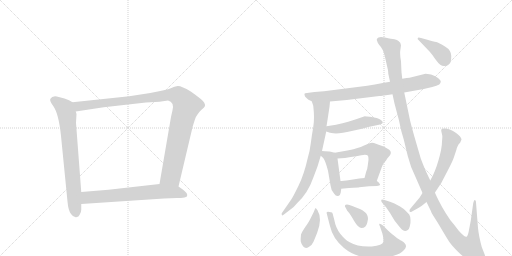
t = 0.00 s
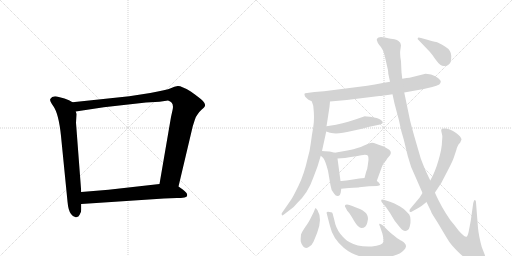
t = 2.45 s
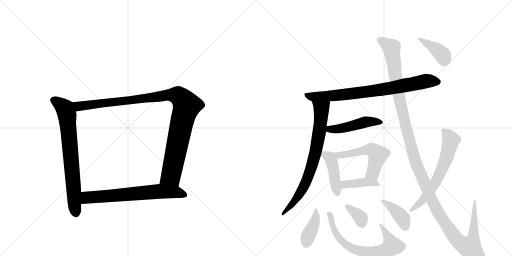
t = 4.89 s
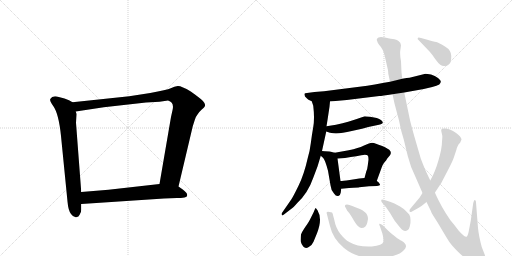
t = 7.34 s
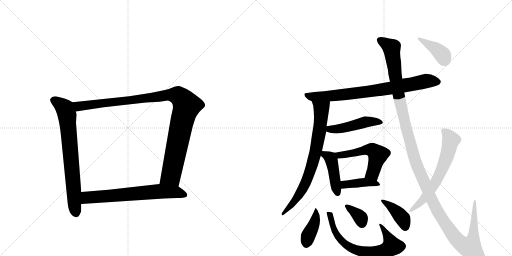
t = 9.79 s
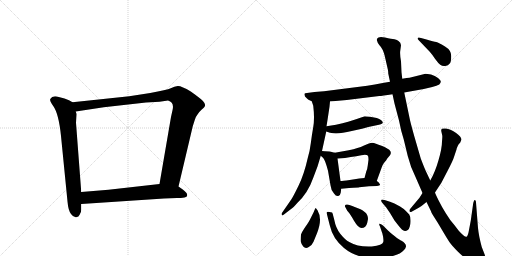
t = 12.23 s

The animated SVG that drew these frames (rendered in a browser with its animation timeline set to each time). Animation: 16 CSS @keyframes rules; one cycle of 12.23 s.

<svg version="1.1" viewBox="0 0 2048 1024" xmlns="http://www.w3.org/2000/svg">
  <g stroke="lightgray" stroke-dasharray="1,1" stroke-width="1" transform="scale(4, 4)">
    <line x1="0" y1="0" x2="256" y2="256"></line>
    <line x1="256" y1="0" x2="0" y2="256"></line>
    <line x1="128" y1="0" x2="128" y2="256"></line>
    <line x1="0" y1="128" x2="256" y2="128"></line>
    <line x1="256" y1="0" x2="512" y2="256"></line>
    <line x1="512" y1="0" x2="256" y2="256"></line>
    <line x1="384" y1="0" x2="384" y2="256"></line>
    <line x1="256" y1="128" x2="512" y2="128"></line>
  </g>
<g transform="scale(1, -1) translate(0, -850)">
   <style type="text/css">
    @keyframes keyframes0 {
      from {
       stroke: black;
       stroke-dashoffset: 735;
       stroke-width: 128;
       }
       71% {
       animation-timing-function: step-end;
       stroke: black;
       stroke-dashoffset: 0;
       stroke-width: 128;
       }
       to {
       stroke: black;
       stroke-width: 1024;
       }
       }
       #make-me-a-hanzi-animation-0 {
         animation: keyframes0 0.848145s both;
         animation-delay: 0.000000s;
         animation-timing-function: linear;
       }
    @keyframes keyframes1 {
      from {
       stroke: black;
       stroke-dashoffset: 1062;
       stroke-width: 128;
       }
       78% {
       animation-timing-function: step-end;
       stroke: black;
       stroke-dashoffset: 0;
       stroke-width: 128;
       }
       to {
       stroke: black;
       stroke-width: 1024;
       }
       }
       #make-me-a-hanzi-animation-1 {
         animation: keyframes1 1.114258s both;
         animation-delay: 0.848145s;
         animation-timing-function: linear;
       }
    @keyframes keyframes2 {
      from {
       stroke: black;
       stroke-dashoffset: 674;
       stroke-width: 128;
       }
       69% {
       animation-timing-function: step-end;
       stroke: black;
       stroke-dashoffset: 0;
       stroke-width: 128;
       }
       to {
       stroke: black;
       stroke-width: 1024;
       }
       }
       #make-me-a-hanzi-animation-2 {
         animation: keyframes2 0.798503s both;
         animation-delay: 1.962402s;
         animation-timing-function: linear;
       }
    @keyframes keyframes3 {
      from {
       stroke: black;
       stroke-dashoffset: 788;
       stroke-width: 128;
       }
       72% {
       animation-timing-function: step-end;
       stroke: black;
       stroke-dashoffset: 0;
       stroke-width: 128;
       }
       to {
       stroke: black;
       stroke-width: 1024;
       }
       }
       #make-me-a-hanzi-animation-3 {
         animation: keyframes3 0.891276s both;
         animation-delay: 2.760905s;
         animation-timing-function: linear;
       }
    @keyframes keyframes4 {
      from {
       stroke: black;
       stroke-dashoffset: 756;
       stroke-width: 128;
       }
       71% {
       animation-timing-function: step-end;
       stroke: black;
       stroke-dashoffset: 0;
       stroke-width: 128;
       }
       to {
       stroke: black;
       stroke-width: 1024;
       }
       }
       #make-me-a-hanzi-animation-4 {
         animation: keyframes4 0.865234s both;
         animation-delay: 3.652181s;
         animation-timing-function: linear;
       }
    @keyframes keyframes5 {
      from {
       stroke: black;
       stroke-dashoffset: 470;
       stroke-width: 128;
       }
       60% {
       animation-timing-function: step-end;
       stroke: black;
       stroke-dashoffset: 0;
       stroke-width: 128;
       }
       to {
       stroke: black;
       stroke-width: 1024;
       }
       }
       #make-me-a-hanzi-animation-5 {
         animation: keyframes5 0.632487s both;
         animation-delay: 4.517415s;
         animation-timing-function: linear;
       }
    @keyframes keyframes6 {
      from {
       stroke: black;
       stroke-dashoffset: 433;
       stroke-width: 128;
       }
       58% {
       animation-timing-function: step-end;
       stroke: black;
       stroke-dashoffset: 0;
       stroke-width: 128;
       }
       to {
       stroke: black;
       stroke-width: 1024;
       }
       }
       #make-me-a-hanzi-animation-6 {
         animation: keyframes6 0.602376s both;
         animation-delay: 5.149902s;
         animation-timing-function: linear;
       }
    @keyframes keyframes7 {
      from {
       stroke: black;
       stroke-dashoffset: 537;
       stroke-width: 128;
       }
       64% {
       animation-timing-function: step-end;
       stroke: black;
       stroke-dashoffset: 0;
       stroke-width: 128;
       }
       to {
       stroke: black;
       stroke-width: 1024;
       }
       }
       #make-me-a-hanzi-animation-7 {
         animation: keyframes7 0.687012s both;
         animation-delay: 5.752279s;
         animation-timing-function: linear;
       }
    @keyframes keyframes8 {
      from {
       stroke: black;
       stroke-dashoffset: 406;
       stroke-width: 128;
       }
       57% {
       animation-timing-function: step-end;
       stroke: black;
       stroke-dashoffset: 0;
       stroke-width: 128;
       }
       to {
       stroke: black;
       stroke-width: 1024;
       }
       }
       #make-me-a-hanzi-animation-8 {
         animation: keyframes8 0.580404s both;
         animation-delay: 6.439290s;
         animation-timing-function: linear;
       }
    @keyframes keyframes9 {
      from {
       stroke: black;
       stroke-dashoffset: 402;
       stroke-width: 128;
       }
       57% {
       animation-timing-function: step-end;
       stroke: black;
       stroke-dashoffset: 0;
       stroke-width: 128;
       }
       to {
       stroke: black;
       stroke-width: 1024;
       }
       }
       #make-me-a-hanzi-animation-9 {
         animation: keyframes9 0.577148s both;
         animation-delay: 7.019694s;
         animation-timing-function: linear;
       }
    @keyframes keyframes10 {
      from {
       stroke: black;
       stroke-dashoffset: 689;
       stroke-width: 128;
       }
       69% {
       animation-timing-function: step-end;
       stroke: black;
       stroke-dashoffset: 0;
       stroke-width: 128;
       }
       to {
       stroke: black;
       stroke-width: 1024;
       }
       }
       #make-me-a-hanzi-animation-10 {
         animation: keyframes10 0.810710s both;
         animation-delay: 7.596842s;
         animation-timing-function: linear;
       }
    @keyframes keyframes11 {
      from {
       stroke: black;
       stroke-dashoffset: 352;
       stroke-width: 128;
       }
       53% {
       animation-timing-function: step-end;
       stroke: black;
       stroke-dashoffset: 0;
       stroke-width: 128;
       }
       to {
       stroke: black;
       stroke-width: 1024;
       }
       }
       #make-me-a-hanzi-animation-11 {
         animation: keyframes11 0.536458s both;
         animation-delay: 8.407552s;
         animation-timing-function: linear;
       }
    @keyframes keyframes12 {
      from {
       stroke: black;
       stroke-dashoffset: 396;
       stroke-width: 128;
       }
       56% {
       animation-timing-function: step-end;
       stroke: black;
       stroke-dashoffset: 0;
       stroke-width: 128;
       }
       to {
       stroke: black;
       stroke-width: 1024;
       }
       }
       #make-me-a-hanzi-animation-12 {
         animation: keyframes12 0.572266s both;
         animation-delay: 8.944010s;
         animation-timing-function: linear;
       }
    @keyframes keyframes13 {
      from {
       stroke: black;
       stroke-dashoffset: 1384;
       stroke-width: 128;
       }
       82% {
       animation-timing-function: step-end;
       stroke: black;
       stroke-dashoffset: 0;
       stroke-width: 128;
       }
       to {
       stroke: black;
       stroke-width: 1024;
       }
       }
       #make-me-a-hanzi-animation-13 {
         animation: keyframes13 1.376302s both;
         animation-delay: 9.516276s;
         animation-timing-function: linear;
       }
    @keyframes keyframes14 {
      from {
       stroke: black;
       stroke-dashoffset: 638;
       stroke-width: 128;
       }
       67% {
       animation-timing-function: step-end;
       stroke: black;
       stroke-dashoffset: 0;
       stroke-width: 128;
       }
       to {
       stroke: black;
       stroke-width: 1024;
       }
       }
       #make-me-a-hanzi-animation-14 {
         animation: keyframes14 0.769206s both;
         animation-delay: 10.892578s;
         animation-timing-function: linear;
       }
    @keyframes keyframes15 {
      from {
       stroke: black;
       stroke-dashoffset: 392;
       stroke-width: 128;
       }
       56% {
       animation-timing-function: step-end;
       stroke: black;
       stroke-dashoffset: 0;
       stroke-width: 128;
       }
       to {
       stroke: black;
       stroke-width: 1024;
       }
       }
       #make-me-a-hanzi-animation-15 {
         animation: keyframes15 0.569010s both;
         animation-delay: 11.661784s;
         animation-timing-function: linear;
       }
</style>
<path d="M 290 441 L 276 449 L 258 456 L 235 462 Q 210 470 201 454 Q 198 446 213 426 Q 235 395 244 306 L 270 44 Q 273 8 284 -6 Q 295 -21 305 -19 Q 315 -18 319 -8 Q 325 2 325 11 L 325 34 L 325 82 L 304 359 L 306 394 L 303 404 C 298 434 298 437 290 441 Z" fill="lightgray"></path> 
<path d="M 714 104 L 771 345 L 779 370 Q 785 387 790 392 Q 794 400 806 411 Q 819 422 820 427 Q 821 432 817 439 Q 813 449 763 484 Q 725 507 711 506 Q 698 504 683 497 Q 668 490 601 478 L 517 465 L 290 441 C 260 438 273 399 303 404 L 415 421 L 584 440 L 638 443 L 672 448 Q 698 441 690 409 L 684 382 L 638 114 C 633 84 707 75 714 104 Z" fill="lightgray"></path> 
<path d="M 656 56 L 708 58 Q 724 58 738 60 Q 752 62 748 74 Q 747 80 731 92 L 714 104 L 638 114 L 434 91 L 325 82 C 295 80 295 32 325 34 L 656 56 Z" fill="lightgray"></path> 
<path d="M 1320 444 L 1387 450 L 1517 466 Q 1527 466 1570 473 L 1617 480 L 1695 494 L 1729 502 Q 1748 507 1757 512 Q 1763 518 1763 523 Q 1764 528 1752 538 Q 1740 548 1724 552 Q 1708 555 1702 555 L 1638 539 Q 1629 539 1609 535 L 1560 523 L 1531 518 Q 1499 511 1469 507 L 1296 485 L 1258 482 L 1228 478 Q 1219 478 1218 475 Q 1217 472 1220 464 L 1228 456 Q 1233 451 1236 450 L 1247 445 L 1320 444 Z" fill="lightgray"></path> 
<path d="M 1318 423 L 1320 444 C 1323 474 1238 473 1247 445 L 1253 427 Q 1259 376 1253 342 Q 1247 308 1243 276 Q 1239 243 1231 218 Q 1216 151 1194 107 Q 1172 62 1165 52 L 1129 0 Q 1125 -4 1127 -9 Q 1129 -15 1137 -7 L 1163 13 Q 1173 19 1189 38 Q 1232 78 1253 139 L 1270 184 L 1283 227 L 1288 246 L 1305 324 L 1306 345 L 1310 370 L 1318 423 Z" fill="lightgray"></path> 
<path d="M 1305 324 L 1320 319 L 1333 317 Q 1358 314 1407 326 Q 1456 337 1473 342 L 1516 351 Q 1541 356 1525 369 Q 1518 374 1507 378 L 1480 383 Q 1464 385 1459 385 L 1427 374 Q 1400 364 1344 351 L 1306 345 C 1276 340 1277 333 1305 324 Z" fill="lightgray"></path> 
<path d="M 1283 227 L 1293 218 Q 1301 209 1312 167 L 1322 109 Q 1324 88 1336 76 Q 1344 64 1353 66 Q 1362 69 1363 80 L 1365 95 L 1362 126 L 1350 216 C 1347 237 1347 237 1339 239 L 1323 243 Q 1314 245 1288 246 C 1261 247 1261 247 1283 227 Z" fill="lightgray"></path> 
<path d="M 1507 126 L 1523 170 Q 1531 194 1538 201 Q 1545 208 1549 216 L 1560 229 Q 1568 242 1557 251 Q 1541 262 1529 266 Q 1518 269 1504 275 Q 1491 281 1482 278 Q 1473 275 1454 267 Q 1435 258 1395 249 L 1339 239 C 1309 234 1320 214 1350 216 L 1380 218 L 1403 222 Q 1426 224 1445 229 Q 1465 234 1472 227 Q 1474 221 1474 211 L 1471 188 Q 1470 176 1465 164 L 1458 138 C 1450 109 1497 98 1507 126 Z" fill="lightgray"></path> 
<path d="M 1365 95 L 1396 98 Q 1436 100 1437 101 L 1476 105 L 1508 106 Q 1519 108 1520 110 Q 1521 112 1517 117 Q 1514 122 1507 126 C 1485 141 1485 141 1458 138 L 1437 136 L 1399 130 Q 1370 126 1362 126 C 1332 125 1335 92 1365 95 Z" fill="lightgray"></path> 
<path d="M 1270 9 L 1263 18 Q 1261 18 1255 2 L 1240 -28 Q 1236 -37 1221 -58 Q 1207 -79 1204 -88 Q 1202 -107 1203 -116 Q 1205 -126 1213 -136 Q 1222 -146 1235 -138 Q 1249 -130 1254 -117 L 1268 -83 Q 1291 -26 1270 9 Z" fill="lightgray"></path> 
<path d="M 1323 1 Q 1321 2 1318 2 Q 1304 5 1307 -4 L 1319 -51 Q 1331 -105 1376 -142 Q 1421 -179 1483 -182 Q 1521 -184 1543 -180 Q 1599 -171 1616 -150 Q 1622 -144 1624 -136 Q 1625 -124 1606 -113 Q 1599 -111 1578 -94 Q 1558 -78 1553 -73 L 1532 -52 Q 1522 -44 1518 -45 Q 1515 -47 1520 -56 L 1527 -77 Q 1529 -79 1532 -95 Q 1535 -111 1533 -118 Q 1531 -131 1487 -136 Q 1432 -139 1397 -118 Q 1380 -109 1361 -85 Q 1343 -62 1337 -29 L 1332 -10 Q 1332 -6 1330 -4 Q 1331 1 1323 1 Z" fill="lightgray"></path> 
<path d="M 1469 -41 L 1472 -26 Q 1472 -9 1460 1 Q 1448 11 1442 13 L 1419 22 Q 1384 39 1380 28 Q 1379 24 1381 22 L 1389 7 L 1395 0 Q 1400 -5 1416 -33 Q 1433 -62 1446 -62 Q 1464 -62 1469 -41 Z" fill="lightgray"></path> 
<path d="M 1560 43 L 1538 50 Q 1526 54 1525 50 Q 1524 45 1528 40 L 1545 20 L 1560 -2 L 1578 -32 L 1596 -55 Q 1609 -71 1616 -73 Q 1624 -75 1631 -70 Q 1636 -68 1639 -56 Q 1643 -44 1642 -30 Q 1642 -16 1637 -8 Q 1611 21 1589 30 Q 1581 35 1560 43 Z" fill="lightgray"></path> 
<path d="M 1570 473 L 1578 436 L 1596 368 Q 1604 326 1615 292 L 1631 226 Q 1643 178 1663 140 L 1690 78 L 1706 42 L 1724 5 Q 1724 2 1737 -19 Q 1751 -40 1770 -73 Q 1790 -107 1799 -120 Q 1808 -133 1831 -156 Q 1855 -180 1878 -194 Q 1901 -208 1916 -209 Q 1931 -210 1935 -206 Q 1947 -194 1939 -169 L 1927 -138 Q 1915 -93 1912 -62 L 1904 40 Q 1904 47 1901 49 Q 1898 51 1896 47 L 1893 38 L 1883 -33 L 1874 -80 Q 1870 -96 1866 -97 Q 1857 -98 1835 -73 Q 1813 -44 1805 -35 Q 1798 -26 1782 -1 Q 1767 23 1754 49 Q 1741 75 1740 80 L 1721 128 L 1705 162 Q 1697 179 1683 216 L 1658 302 Q 1642 359 1639 374 L 1617 480 L 1609 535 L 1606 561 L 1604 605 Q 1599 633 1601 647 L 1604 669 L 1601 679 L 1594 686 Q 1589 691 1578 693 Q 1567 694 1540 700 Q 1514 706 1508 695 Q 1506 689 1509 685 Q 1509 681 1517 670 Q 1532 655 1539 626 L 1552 569 Q 1553 562 1553 556 L 1560 523 L 1570 473 Z" fill="lightgray"></path> 
<path d="M 1690 78 L 1678 59 L 1642 16 Q 1637 11 1638 5 Q 1640 -1 1648 4 L 1666 14 Q 1674 18 1686 26 L 1706 42 L 1740 80 L 1765 118 L 1790 166 Q 1812 208 1816 222 L 1825 249 Q 1826 250 1826 253 Q 1826 256 1834 272 L 1841 280 Q 1845 290 1846 291 Q 1846 303 1823 319 Q 1800 334 1784 336 Q 1769 337 1767 335 Q 1764 330 1765 326 L 1769 308 Q 1770 306 1768 284 Q 1768 257 1754 209 Q 1740 160 1721 128 L 1690 78 Z" fill="lightgray"></path> 
<path d="M 1675 689 L 1719 643 Q 1728 633 1740 615 Q 1753 597 1761 591 Q 1770 584 1781 586 Q 1793 588 1799 596 Q 1805 603 1805 626 Q 1805 649 1780 664 Q 1755 679 1745 682 Q 1735 684 1706 692 L 1684 698 Q 1673 703 1671 698 Q 1669 693 1675 689 Z" fill="lightgray"></path> 
      <clipPath id="make-me-a-hanzi-clip-0">
      <path d="M 290 441 L 276 449 L 258 456 L 235 462 Q 210 470 201 454 Q 198 446 213 426 Q 235 395 244 306 L 270 44 Q 273 8 284 -6 Q 295 -21 305 -19 Q 315 -18 319 -8 Q 325 2 325 11 L 325 34 L 325 82 L 304 359 L 306 394 L 303 404 C 298 434 298 437 290 441 Z" fill="lightgray"></path>
      </clipPath>
      <path clip-path="url(#make-me-a-hanzi-clip-0)" d="M 213 450 L 259 416 L 268 389 L 304 -3 " fill="none" id="make-me-a-hanzi-animation-0" stroke-dasharray="607 1214" stroke-linecap="round"></path>

      <clipPath id="make-me-a-hanzi-clip-1">
      <path d="M 714 104 L 771 345 L 779 370 Q 785 387 790 392 Q 794 400 806 411 Q 819 422 820 427 Q 821 432 817 439 Q 813 449 763 484 Q 725 507 711 506 Q 698 504 683 497 Q 668 490 601 478 L 517 465 L 290 441 C 260 438 273 399 303 404 L 415 421 L 584 440 L 638 443 L 672 448 Q 698 441 690 409 L 684 382 L 638 114 C 633 84 707 75 714 104 Z" fill="lightgray"></path>
      </clipPath>
      <path clip-path="url(#make-me-a-hanzi-clip-1)" d="M 298 437 L 321 425 L 666 470 L 702 470 L 721 461 L 747 427 L 728 365 L 684 148 L 647 121 " fill="none" id="make-me-a-hanzi-animation-1" stroke-dasharray="934 1868" stroke-linecap="round"></path>

      <clipPath id="make-me-a-hanzi-clip-2">
      <path d="M 656 56 L 708 58 Q 724 58 738 60 Q 752 62 748 74 Q 747 80 731 92 L 714 104 L 638 114 L 434 91 L 325 82 C 295 80 295 32 325 34 L 656 56 Z" fill="lightgray"></path>
      </clipPath>
      <path clip-path="url(#make-me-a-hanzi-clip-2)" d="M 333 40 L 350 60 L 642 85 L 705 82 L 739 70 " fill="none" id="make-me-a-hanzi-animation-2" stroke-dasharray="546 1092" stroke-linecap="round"></path>

      <clipPath id="make-me-a-hanzi-clip-3">
      <path d="M 1320 444 L 1387 450 L 1517 466 Q 1527 466 1570 473 L 1617 480 L 1695 494 L 1729 502 Q 1748 507 1757 512 Q 1763 518 1763 523 Q 1764 528 1752 538 Q 1740 548 1724 552 Q 1708 555 1702 555 L 1638 539 Q 1629 539 1609 535 L 1560 523 L 1531 518 Q 1499 511 1469 507 L 1296 485 L 1258 482 L 1228 478 Q 1219 478 1218 475 Q 1217 472 1220 464 L 1228 456 Q 1233 451 1236 450 L 1247 445 L 1320 444 Z" fill="lightgray"></path>
      </clipPath>
      <path clip-path="url(#make-me-a-hanzi-clip-3)" d="M 1225 471 L 1249 463 L 1365 470 L 1539 493 L 1703 526 L 1751 522 " fill="none" id="make-me-a-hanzi-animation-3" stroke-dasharray="660 1320" stroke-linecap="round"></path>

      <clipPath id="make-me-a-hanzi-clip-4">
      <path d="M 1318 423 L 1320 444 C 1323 474 1238 473 1247 445 L 1253 427 Q 1259 376 1253 342 Q 1247 308 1243 276 Q 1239 243 1231 218 Q 1216 151 1194 107 Q 1172 62 1165 52 L 1129 0 Q 1125 -4 1127 -9 Q 1129 -15 1137 -7 L 1163 13 Q 1173 19 1189 38 Q 1232 78 1253 139 L 1270 184 L 1283 227 L 1288 246 L 1305 324 L 1306 345 L 1310 370 L 1318 423 Z" fill="lightgray"></path>
      </clipPath>
      <path clip-path="url(#make-me-a-hanzi-clip-4)" d="M 1254 442 L 1285 414 L 1280 341 L 1259 227 L 1214 100 L 1175 41 L 1131 -5 " fill="none" id="make-me-a-hanzi-animation-4" stroke-dasharray="628 1256" stroke-linecap="round"></path>

      <clipPath id="make-me-a-hanzi-clip-5">
      <path d="M 1305 324 L 1320 319 L 1333 317 Q 1358 314 1407 326 Q 1456 337 1473 342 L 1516 351 Q 1541 356 1525 369 Q 1518 374 1507 378 L 1480 383 Q 1464 385 1459 385 L 1427 374 Q 1400 364 1344 351 L 1306 345 C 1276 340 1277 333 1305 324 Z" fill="lightgray"></path>
      </clipPath>
      <path clip-path="url(#make-me-a-hanzi-clip-5)" d="M 1313 339 L 1319 333 L 1350 334 L 1461 362 L 1521 360 " fill="none" id="make-me-a-hanzi-animation-5" stroke-dasharray="342 684" stroke-linecap="round"></path>

      <clipPath id="make-me-a-hanzi-clip-6">
      <path d="M 1283 227 L 1293 218 Q 1301 209 1312 167 L 1322 109 Q 1324 88 1336 76 Q 1344 64 1353 66 Q 1362 69 1363 80 L 1365 95 L 1362 126 L 1350 216 C 1347 237 1347 237 1339 239 L 1323 243 Q 1314 245 1288 246 C 1261 247 1261 247 1283 227 Z" fill="lightgray"></path>
      </clipPath>
      <path clip-path="url(#make-me-a-hanzi-clip-6)" d="M 1295 239 L 1325 211 L 1350 77 " fill="none" id="make-me-a-hanzi-animation-6" stroke-dasharray="305 610" stroke-linecap="round"></path>

      <clipPath id="make-me-a-hanzi-clip-7">
      <path d="M 1507 126 L 1523 170 Q 1531 194 1538 201 Q 1545 208 1549 216 L 1560 229 Q 1568 242 1557 251 Q 1541 262 1529 266 Q 1518 269 1504 275 Q 1491 281 1482 278 Q 1473 275 1454 267 Q 1435 258 1395 249 L 1339 239 C 1309 234 1320 214 1350 216 L 1380 218 L 1403 222 Q 1426 224 1445 229 Q 1465 234 1472 227 Q 1474 221 1474 211 L 1471 188 Q 1470 176 1465 164 L 1458 138 C 1450 109 1497 98 1507 126 Z" fill="lightgray"></path>
      </clipPath>
      <path clip-path="url(#make-me-a-hanzi-clip-7)" d="M 1347 236 L 1358 229 L 1372 230 L 1470 252 L 1499 244 L 1512 230 L 1496 172 L 1491 157 L 1466 143 " fill="none" id="make-me-a-hanzi-animation-7" stroke-dasharray="409 818" stroke-linecap="round"></path>

      <clipPath id="make-me-a-hanzi-clip-8">
      <path d="M 1365 95 L 1396 98 Q 1436 100 1437 101 L 1476 105 L 1508 106 Q 1519 108 1520 110 Q 1521 112 1517 117 Q 1514 122 1507 126 C 1485 141 1485 141 1458 138 L 1437 136 L 1399 130 Q 1370 126 1362 126 C 1332 125 1335 92 1365 95 Z" fill="lightgray"></path>
      </clipPath>
      <path clip-path="url(#make-me-a-hanzi-clip-8)" d="M 1366 119 L 1387 112 L 1460 121 L 1498 118 L 1513 111 " fill="none" id="make-me-a-hanzi-animation-8" stroke-dasharray="278 556" stroke-linecap="round"></path>

      <clipPath id="make-me-a-hanzi-clip-9">
      <path d="M 1270 9 L 1263 18 Q 1261 18 1255 2 L 1240 -28 Q 1236 -37 1221 -58 Q 1207 -79 1204 -88 Q 1202 -107 1203 -116 Q 1205 -126 1213 -136 Q 1222 -146 1235 -138 Q 1249 -130 1254 -117 L 1268 -83 Q 1291 -26 1270 9 Z" fill="lightgray"></path>
      </clipPath>
      <path clip-path="url(#make-me-a-hanzi-clip-9)" d="M 1266 13 L 1259 -38 L 1232 -96 L 1225 -126 " fill="none" id="make-me-a-hanzi-animation-9" stroke-dasharray="274 548" stroke-linecap="round"></path>

      <clipPath id="make-me-a-hanzi-clip-10">
      <path d="M 1323 1 Q 1321 2 1318 2 Q 1304 5 1307 -4 L 1319 -51 Q 1331 -105 1376 -142 Q 1421 -179 1483 -182 Q 1521 -184 1543 -180 Q 1599 -171 1616 -150 Q 1622 -144 1624 -136 Q 1625 -124 1606 -113 Q 1599 -111 1578 -94 Q 1558 -78 1553 -73 L 1532 -52 Q 1522 -44 1518 -45 Q 1515 -47 1520 -56 L 1527 -77 Q 1529 -79 1532 -95 Q 1535 -111 1533 -118 Q 1531 -131 1487 -136 Q 1432 -139 1397 -118 Q 1380 -109 1361 -85 Q 1343 -62 1337 -29 L 1332 -10 Q 1332 -6 1330 -4 Q 1331 1 1323 1 Z" fill="lightgray"></path>
      </clipPath>
      <path clip-path="url(#make-me-a-hanzi-clip-10)" d="M 1316 -8 L 1342 -82 L 1358 -105 L 1402 -141 L 1451 -157 L 1493 -160 L 1533 -154 L 1568 -135 L 1525 -49 " fill="none" id="make-me-a-hanzi-animation-10" stroke-dasharray="561 1122" stroke-linecap="round"></path>

      <clipPath id="make-me-a-hanzi-clip-11">
      <path d="M 1469 -41 L 1472 -26 Q 1472 -9 1460 1 Q 1448 11 1442 13 L 1419 22 Q 1384 39 1380 28 Q 1379 24 1381 22 L 1389 7 L 1395 0 Q 1400 -5 1416 -33 Q 1433 -62 1446 -62 Q 1464 -62 1469 -41 Z" fill="lightgray"></path>
      </clipPath>
      <path clip-path="url(#make-me-a-hanzi-clip-11)" d="M 1386 26 L 1438 -16 L 1448 -43 " fill="none" id="make-me-a-hanzi-animation-11" stroke-dasharray="224 448" stroke-linecap="round"></path>

      <clipPath id="make-me-a-hanzi-clip-12">
      <path d="M 1560 43 L 1538 50 Q 1526 54 1525 50 Q 1524 45 1528 40 L 1545 20 L 1560 -2 L 1578 -32 L 1596 -55 Q 1609 -71 1616 -73 Q 1624 -75 1631 -70 Q 1636 -68 1639 -56 Q 1643 -44 1642 -30 Q 1642 -16 1637 -8 Q 1611 21 1589 30 Q 1581 35 1560 43 Z" fill="lightgray"></path>
      </clipPath>
      <path clip-path="url(#make-me-a-hanzi-clip-12)" d="M 1532 47 L 1609 -22 L 1621 -57 " fill="none" id="make-me-a-hanzi-animation-12" stroke-dasharray="268 536" stroke-linecap="round"></path>

      <clipPath id="make-me-a-hanzi-clip-13">
      <path d="M 1570 473 L 1578 436 L 1596 368 Q 1604 326 1615 292 L 1631 226 Q 1643 178 1663 140 L 1690 78 L 1706 42 L 1724 5 Q 1724 2 1737 -19 Q 1751 -40 1770 -73 Q 1790 -107 1799 -120 Q 1808 -133 1831 -156 Q 1855 -180 1878 -194 Q 1901 -208 1916 -209 Q 1931 -210 1935 -206 Q 1947 -194 1939 -169 L 1927 -138 Q 1915 -93 1912 -62 L 1904 40 Q 1904 47 1901 49 Q 1898 51 1896 47 L 1893 38 L 1883 -33 L 1874 -80 Q 1870 -96 1866 -97 Q 1857 -98 1835 -73 Q 1813 -44 1805 -35 Q 1798 -26 1782 -1 Q 1767 23 1754 49 Q 1741 75 1740 80 L 1721 128 L 1705 162 Q 1697 179 1683 216 L 1658 302 Q 1642 359 1639 374 L 1617 480 L 1609 535 L 1606 561 L 1604 605 Q 1599 633 1601 647 L 1604 669 L 1601 679 L 1594 686 Q 1589 691 1578 693 Q 1567 694 1540 700 Q 1514 706 1508 695 Q 1506 689 1509 685 Q 1509 681 1517 670 Q 1532 655 1539 626 L 1552 569 Q 1553 562 1553 556 L 1560 523 L 1570 473 Z" fill="lightgray"></path>
      </clipPath>
      <path clip-path="url(#make-me-a-hanzi-clip-13)" d="M 1517 691 L 1566 657 L 1592 483 L 1622 348 L 1660 209 L 1724 57 L 1760 -12 L 1825 -106 L 1852 -129 L 1881 -140 L 1894 -101 L 1900 44 " fill="none" id="make-me-a-hanzi-animation-13" stroke-dasharray="1256 2512" stroke-linecap="round"></path>

      <clipPath id="make-me-a-hanzi-clip-14">
      <path d="M 1690 78 L 1678 59 L 1642 16 Q 1637 11 1638 5 Q 1640 -1 1648 4 L 1666 14 Q 1674 18 1686 26 L 1706 42 L 1740 80 L 1765 118 L 1790 166 Q 1812 208 1816 222 L 1825 249 Q 1826 250 1826 253 Q 1826 256 1834 272 L 1841 280 Q 1845 290 1846 291 Q 1846 303 1823 319 Q 1800 334 1784 336 Q 1769 337 1767 335 Q 1764 330 1765 326 L 1769 308 Q 1770 306 1768 284 Q 1768 257 1754 209 Q 1740 160 1721 128 L 1690 78 Z" fill="lightgray"></path>
      </clipPath>
      <path clip-path="url(#make-me-a-hanzi-clip-14)" d="M 1771 329 L 1793 309 L 1803 290 L 1774 186 L 1743 123 L 1706 68 L 1643 9 " fill="none" id="make-me-a-hanzi-animation-14" stroke-dasharray="510 1020" stroke-linecap="round"></path>

      <clipPath id="make-me-a-hanzi-clip-15">
      <path d="M 1675 689 L 1719 643 Q 1728 633 1740 615 Q 1753 597 1761 591 Q 1770 584 1781 586 Q 1793 588 1799 596 Q 1805 603 1805 626 Q 1805 649 1780 664 Q 1755 679 1745 682 Q 1735 684 1706 692 L 1684 698 Q 1673 703 1671 698 Q 1669 693 1675 689 Z" fill="lightgray"></path>
      </clipPath>
      <path clip-path="url(#make-me-a-hanzi-clip-15)" d="M 1678 696 L 1758 643 L 1780 610 " fill="none" id="make-me-a-hanzi-animation-15" stroke-dasharray="264 528" stroke-linecap="round"></path>

</g>
</svg>
